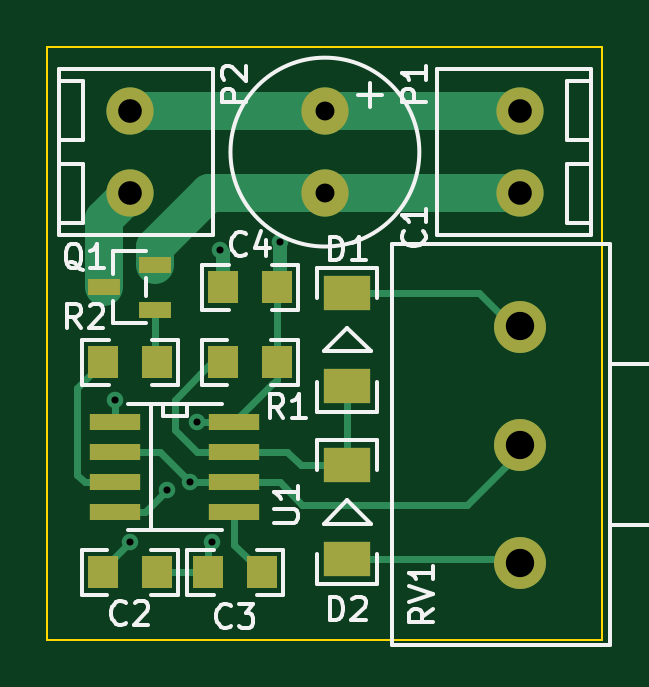
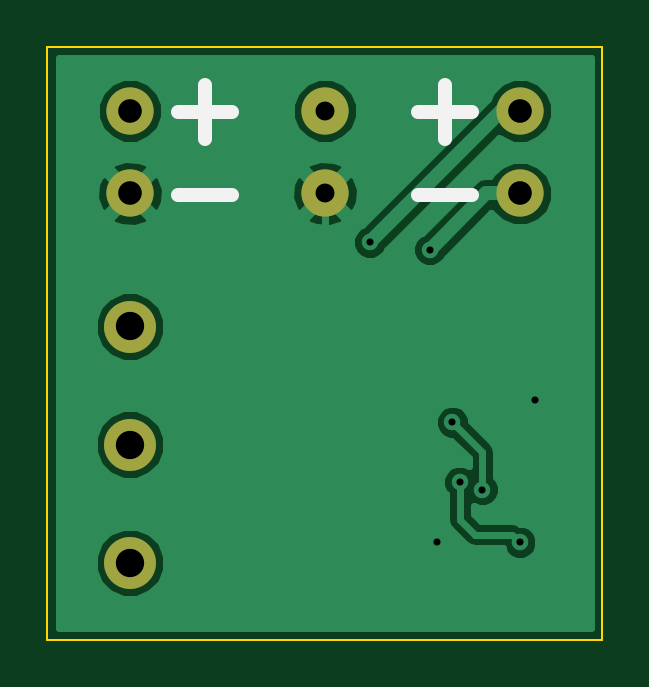
Circuit board: 8 layer files. Board 23.5 x 25.1 mm.
- bottom_copper: led_dimmer.GBL (10633 bytes)
- bottom_silk: led_dimmer.GBO (653 bytes)
- bottom_mask: led_dimmer.GBS (439 bytes)
- outline: led_dimmer.GKO (373 bytes)
- top_copper: led_dimmer.GTL (3213 bytes)
- top_silk: led_dimmer.GTO (7993 bytes)
- top_mask: led_dimmer.GTS (971 bytes)
- drill: led_dimmer.XLN (459 bytes)

=== bottom_copper: led_dimmer.GBL (10633 bytes, source omitted) ===
=== bottom_silk: led_dimmer.GBO ===
%FSLAX34Y34*%
G04 Gerber Fmt 3.4, Leading zero omitted, Abs format*
G04 (created by PCBNEW (2014-01-30 BZR 4648)-product) date Tue Feb  4 09:45:53 2014*
%MOIN*%
G01*
G70*
G90*
G04 APERTURE LIST*
%ADD10C,0.013780*%
%ADD11C,0.023622*%
%ADD12C,0.086614*%
%ADD13C,0.078740*%
G04 APERTURE END LIST*
G54D10*
G54D11*
X7074Y7415D02*
X6175Y7415D01*
X3074Y7415D02*
X2175Y7415D01*
X7074Y8790D02*
X6175Y8790D01*
X6625Y8340D02*
X6625Y9240D01*
X3074Y8790D02*
X2175Y8790D01*
X2625Y8340D02*
X2625Y9240D01*
%LPC*%
G54D12*
X7875Y1281D03*
X7875Y3250D03*
X7875Y5218D03*
G54D13*
X1375Y8813D03*
X1375Y7436D03*
X7875Y7436D03*
X7875Y8813D03*
X4625Y8813D03*
X4625Y7436D03*
M02*

=== bottom_mask: led_dimmer.GBS ===
%FSLAX34Y34*%
G04 Gerber Fmt 3.4, Leading zero omitted, Abs format*
G04 (created by PCBNEW (2014-01-30 BZR 4648)-product) date Tue Feb  4 09:45:52 2014*
%MOIN*%
G01*
G70*
G90*
G04 APERTURE LIST*
%ADD10C,0.013780*%
%ADD11C,0.086614*%
%ADD12C,0.078740*%
G04 APERTURE END LIST*
G54D10*
G54D11*
X7875Y1281D03*
X7875Y3250D03*
X7875Y5218D03*
G54D12*
X1375Y8813D03*
X1375Y7436D03*
X7875Y7436D03*
X7875Y8813D03*
X4625Y8813D03*
X4625Y7436D03*
M02*

=== outline: led_dimmer.GKO ===
%FSLAX34Y34*%
G04 Gerber Fmt 3.4, Leading zero omitted, Abs format*
G04 (created by PCBNEW (2014-01-30 BZR 4648)-product) date Tue Feb  4 09:45:53 2014*
%MOIN*%
G01*
G70*
G90*
G04 APERTURE LIST*
%ADD10C,0.013780*%
%ADD11C,0.003937*%
G04 APERTURE END LIST*
G54D10*
G54D11*
X9250Y0D02*
X9250Y9875D01*
X0Y9875D02*
X0Y0D01*
X9250Y9875D02*
X0Y9875D01*
X0Y0D02*
X9250Y0D01*
M02*

=== top_copper: led_dimmer.GTL ===
%FSLAX34Y34*%
G04 Gerber Fmt 3.4, Leading zero omitted, Abs format*
G04 (created by PCBNEW (2014-01-30 BZR 4648)-product) date Tue Feb  4 09:45:52 2014*
%MOIN*%
G01*
G70*
G90*
G04 APERTURE LIST*
%ADD10C,0.013780*%
%ADD11R,0.085433X0.028346*%
%ADD12C,0.086614*%
%ADD13R,0.050000X0.055000*%
%ADD14R,0.053150X0.028346*%
%ADD15C,0.078740*%
%ADD16R,0.078740X0.057087*%
%ADD17C,0.027559*%
%ADD18C,0.012000*%
%ADD19C,0.064000*%
%ADD20C,0.024000*%
%ADD21C,0.011811*%
%ADD22C,0.013780*%
G04 APERTURE END LIST*
G54D10*
G54D11*
X3115Y3625D03*
X1134Y3625D03*
X3115Y3125D03*
X3115Y2625D03*
X3115Y2125D03*
X1134Y3125D03*
X1134Y2625D03*
X1134Y2125D03*
G54D12*
X7875Y1281D03*
X7875Y3250D03*
X7875Y5218D03*
G54D13*
X925Y4625D03*
X1825Y4625D03*
X3825Y4625D03*
X2925Y4625D03*
G54D14*
X1798Y6249D03*
X1798Y5500D03*
X951Y5875D03*
G54D15*
X1375Y8813D03*
X1375Y7436D03*
X7875Y7436D03*
X7875Y8813D03*
G54D13*
X2925Y5875D03*
X3825Y5875D03*
X2675Y1125D03*
X3575Y1125D03*
X1825Y1125D03*
X925Y1125D03*
G54D15*
X4625Y8813D03*
X4625Y7436D03*
G54D16*
X5000Y4222D03*
X5000Y5777D03*
X5000Y1347D03*
X5000Y2902D03*
G54D17*
X1125Y4000D03*
X2750Y1625D03*
X2375Y2625D03*
X1375Y1625D03*
X2875Y6500D03*
X2000Y2500D03*
X2500Y3625D03*
X3875Y6625D03*
G54D18*
X1134Y3625D02*
X1125Y3634D01*
X1125Y3634D02*
X1125Y4000D01*
X2675Y1550D02*
X2750Y1625D01*
X2675Y1125D02*
X2675Y1550D01*
G54D19*
X1798Y6249D02*
X1798Y6548D01*
X1798Y6548D02*
X2686Y7436D01*
X2686Y7436D02*
X4625Y7436D01*
X4625Y7436D02*
X7875Y7436D01*
G54D18*
X1825Y1125D02*
X2675Y1125D01*
X3115Y2625D02*
X3875Y2625D01*
X7000Y2250D02*
X7875Y3125D01*
X4250Y2250D02*
X7000Y2250D01*
X3875Y2625D02*
X4250Y2250D01*
X925Y1125D02*
X925Y1175D01*
X925Y1175D02*
X1375Y1625D01*
X3115Y2625D02*
X2375Y2625D01*
X1875Y3125D02*
X1134Y3125D01*
X2375Y2625D02*
X1875Y3125D01*
X3115Y2125D02*
X3115Y1584D01*
X3115Y1584D02*
X3575Y1125D01*
G54D20*
X2925Y5875D02*
X2925Y6450D01*
X2925Y6450D02*
X2875Y6500D01*
G54D19*
X951Y5875D02*
X951Y7012D01*
X951Y7012D02*
X1375Y7436D01*
G54D18*
X2550Y4425D02*
X2750Y4625D01*
X2500Y3125D02*
X2125Y3500D01*
X2125Y3500D02*
X2125Y4000D01*
X2125Y4000D02*
X2550Y4425D01*
X3115Y3125D02*
X2500Y3125D01*
X2750Y4625D02*
X2925Y4625D01*
X5000Y4222D02*
X5000Y2902D01*
X3115Y3125D02*
X4000Y3125D01*
X4222Y2902D02*
X5000Y2902D01*
X4000Y3125D02*
X4222Y2902D01*
X5000Y5777D02*
X7190Y5777D01*
X7190Y5777D02*
X7875Y5093D01*
X5000Y1347D02*
X7684Y1347D01*
X7684Y1347D02*
X7875Y1156D01*
X1825Y4625D02*
X1798Y4651D01*
X1798Y4651D02*
X1798Y5500D01*
X925Y4625D02*
X500Y4200D01*
X625Y2625D02*
X1134Y2625D01*
X500Y4000D02*
X500Y2750D01*
X500Y2750D02*
X625Y2625D01*
X500Y4200D02*
X500Y4000D01*
X3825Y5875D02*
X3825Y4625D01*
X3825Y4625D02*
X3825Y4334D01*
X3750Y4259D02*
X3115Y3625D01*
X3825Y4334D02*
X3750Y4259D01*
X3115Y3625D02*
X2500Y3625D01*
X1625Y2125D02*
X1134Y2125D01*
X2000Y2500D02*
X1625Y2125D01*
G54D20*
X3825Y5875D02*
X3875Y5925D01*
X3875Y5925D02*
X3875Y6625D01*
G54D19*
X1375Y8813D02*
X4625Y8813D01*
X4625Y8813D02*
X7875Y8813D01*
G54D21*
X1125Y4000D03*
X2750Y1625D03*
X2375Y2625D03*
X1375Y1625D03*
X2875Y6500D03*
X2000Y2500D03*
X2500Y3625D03*
X3875Y6625D03*
G54D22*
X7875Y1281D03*
X7875Y3250D03*
X7875Y5218D03*
X1375Y8813D03*
X1375Y7436D03*
X7875Y7436D03*
X7875Y8813D03*
X4625Y8813D03*
X4625Y7436D03*
M02*

=== top_silk: led_dimmer.GTO (7993 bytes, source omitted) ===
=== top_mask: led_dimmer.GTS ===
%FSLAX34Y34*%
G04 Gerber Fmt 3.4, Leading zero omitted, Abs format*
G04 (created by PCBNEW (2014-01-30 BZR 4648)-product) date Tue Feb  4 09:45:52 2014*
%MOIN*%
G01*
G70*
G90*
G04 APERTURE LIST*
%ADD10C,0.013780*%
%ADD11R,0.085433X0.028346*%
%ADD12C,0.086614*%
%ADD13R,0.050000X0.055000*%
%ADD14R,0.053150X0.028346*%
%ADD15C,0.078740*%
%ADD16R,0.078740X0.057087*%
G04 APERTURE END LIST*
G54D10*
G54D11*
X3115Y3625D03*
X1134Y3625D03*
X3115Y3125D03*
X3115Y2625D03*
X3115Y2125D03*
X1134Y3125D03*
X1134Y2625D03*
X1134Y2125D03*
G54D12*
X7875Y1281D03*
X7875Y3250D03*
X7875Y5218D03*
G54D13*
X925Y4625D03*
X1825Y4625D03*
X3825Y4625D03*
X2925Y4625D03*
G54D14*
X1798Y6249D03*
X1798Y5500D03*
X951Y5875D03*
G54D15*
X1375Y8813D03*
X1375Y7436D03*
X7875Y7436D03*
X7875Y8813D03*
G54D13*
X2925Y5875D03*
X3825Y5875D03*
X2675Y1125D03*
X3575Y1125D03*
X1825Y1125D03*
X925Y1125D03*
G54D15*
X4625Y8813D03*
X4625Y7436D03*
G54D16*
X5000Y4222D03*
X5000Y5777D03*
X5000Y1347D03*
X5000Y2902D03*
M02*

=== drill: led_dimmer.XLN ===
M48
;DRILL file {Pcbnew (2014-01-30 BZR 4648)-product} date Út 4. únor 2014, 09:47:10 CET
;FORMAT={-:-/ absolute / metric / decimal}
FMAT,2
METRIC,TZ
T1C0.300
T2C0.800
T3C1.000
T4C1.200
%
G90
G05
M71
T1
X2.857Y10.16
X3.492Y4.127
X5.08Y6.35
X6.032Y6.667
X6.35Y9.207
X6.985Y4.127
X7.302Y16.51
X9.842Y16.828
T2
X11.747Y22.387
X11.747Y18.887
T3
X3.492Y22.387
X3.492Y18.887
X20.002Y22.387
X20.002Y18.887
T4
X20.002Y13.255
X20.002Y8.255
X20.002Y3.255
T0
M30
